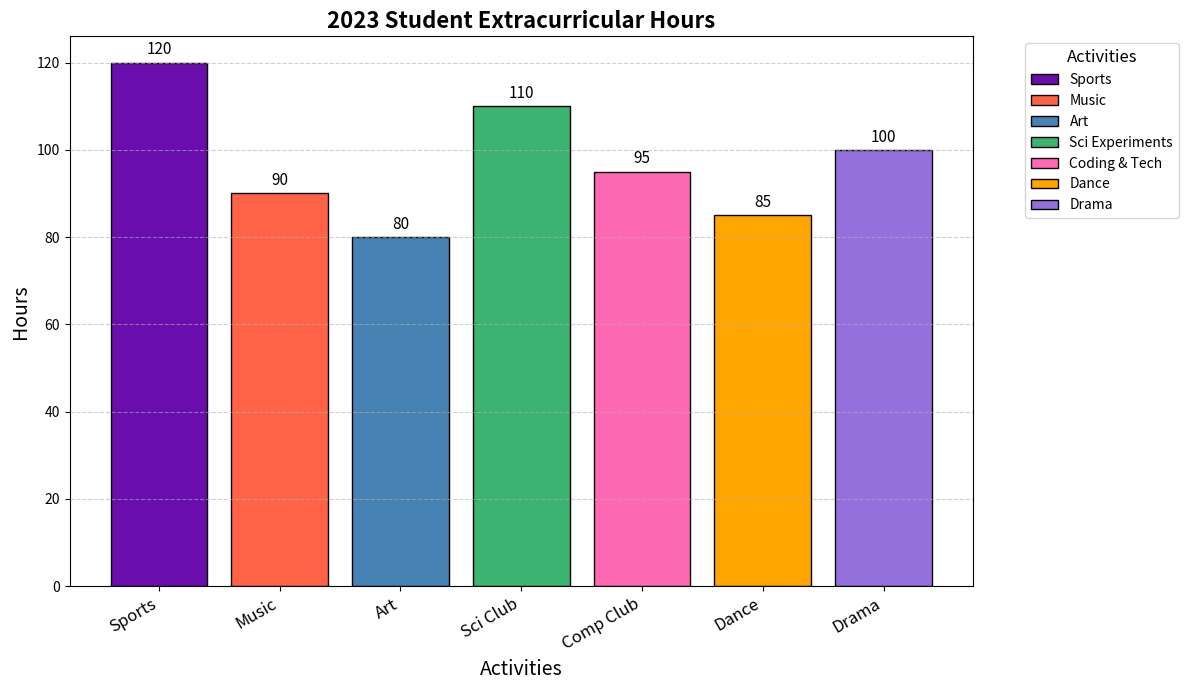

Write Python code to recreate this figure.
import matplotlib.pyplot as plt
import numpy as np

subjects = ["Sports", "Music", "Art", "Sci Club", "Comp Club", "Dance", "Drama"]
hours_spent = np.array([120, 90, 80, 110, 95, 85, 100])

fig, ax = plt.subplots(figsize=(12, 7))

bar_positions = np.arange(len(subjects))
bars = ax.bar(bar_positions, hours_spent, color=['#6a0dad', '#ff6347', '#4682b4', '#3cb371', '#ff69b4', '#ffa500', '#9370db'], edgecolor='black', linewidth=1)

# Shortened title and axis labels
ax.set_title("2023 Student Extracurricular Hours", fontsize=16, fontweight='bold')
ax.set_xlabel("Activities", fontsize=14)
ax.set_ylabel("Hours", fontsize=14)

ax.set_xticks(bar_positions)
ax.set_xticklabels(subjects, rotation=30, ha='right', fontsize=12)

# Annotating with shortened labels
for bar in bars:
    height = bar.get_height()
    ax.annotate(f'{height}', 
                xy=(bar.get_x() + bar.get_width() / 2, height), 
                xytext=(0, 3), 
                textcoords="offset points",
                ha='center', va='bottom', fontsize=11, color='black')

# Simplified legend
ax.legend(bars, [
    'Sports',
    'Music',
    'Art',
    'Sci Experiments',
    'Coding & Tech',
    'Dance',
    'Drama'
], title='Activities', loc='upper left', bbox_to_anchor=(1.05, 1), fontsize=10, title_fontsize=12)

ax.yaxis.grid(True, linestyle='--', alpha=0.6)

plt.tight_layout()

plt.show()
